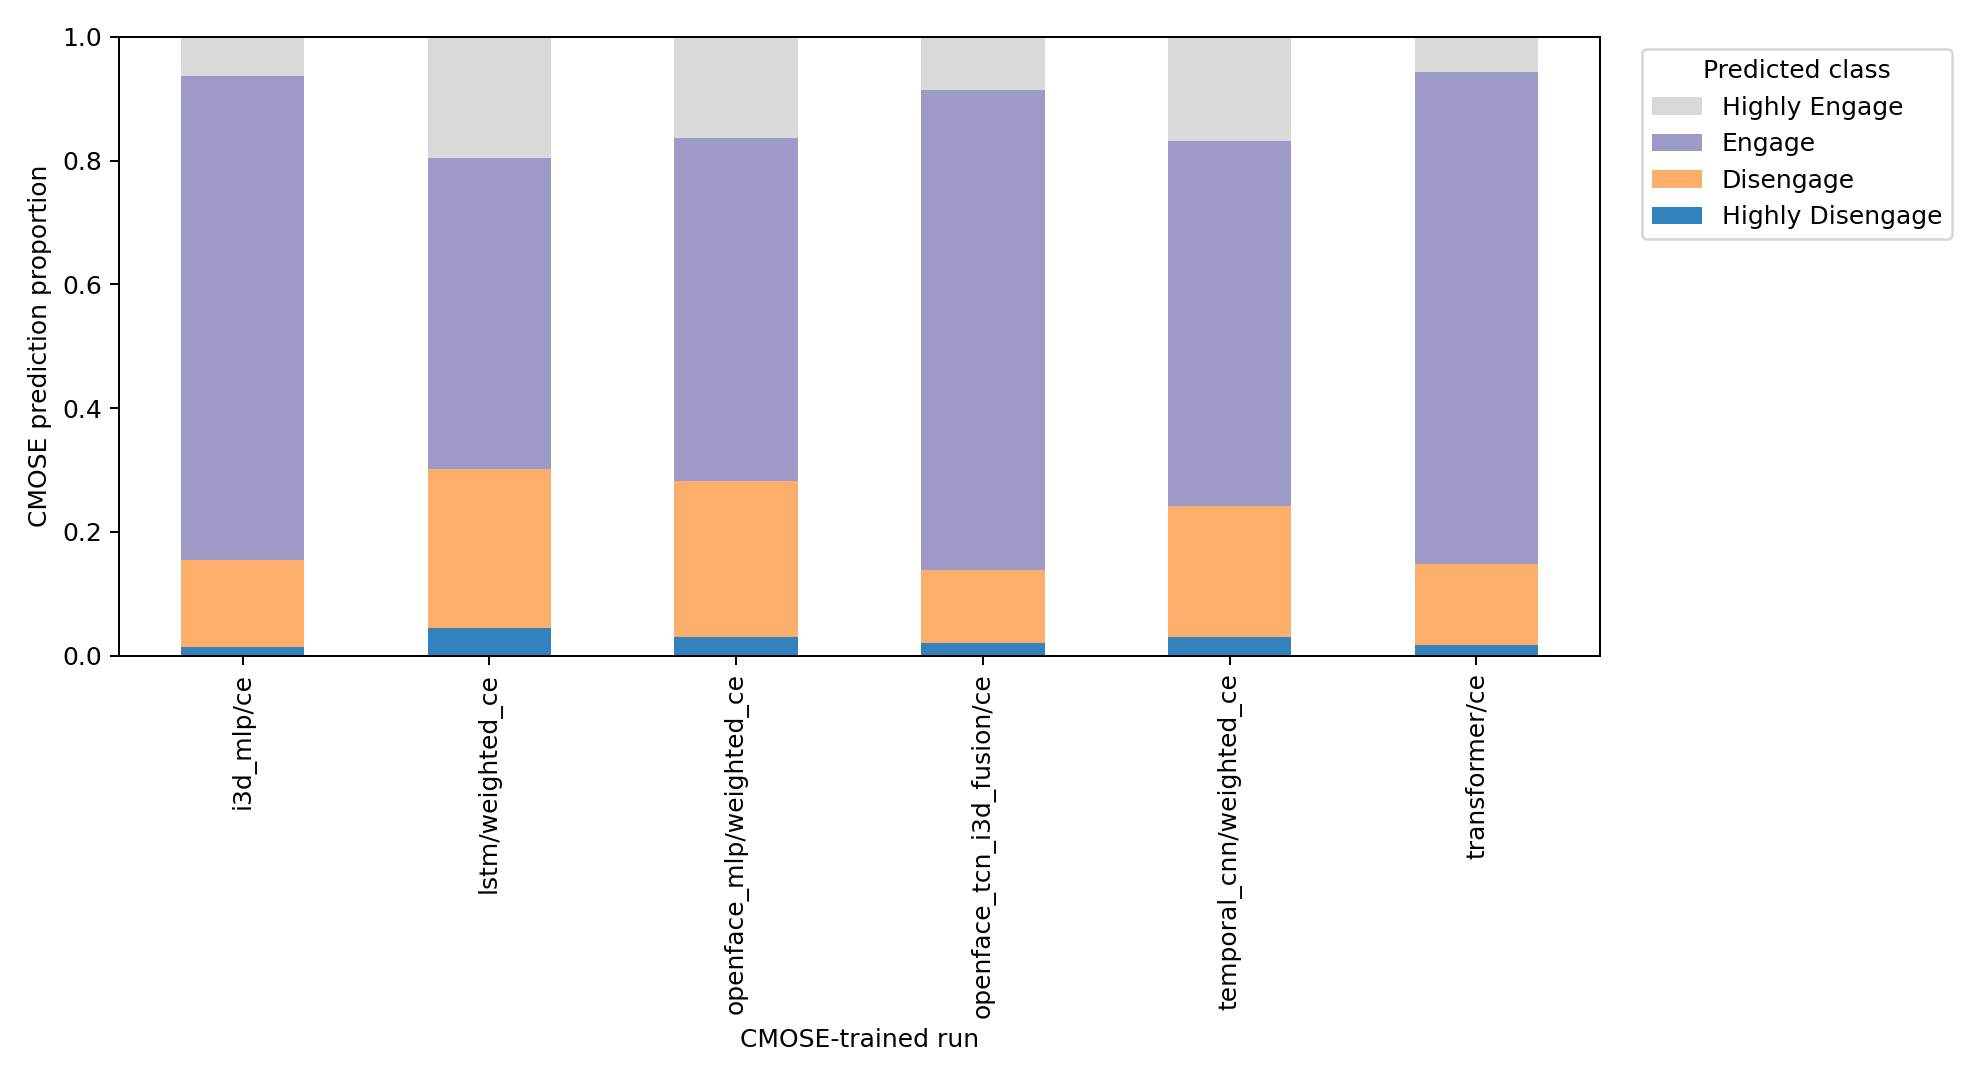

The file beside this chart, header and first rows:
run, domain, class_id, class_label, count, proportion, mean_confidence, mean_entropy
i3d_mlp/ce, cmose_test_predicted, 0, Highly Disengage, 17, 0.01392, 0.6707, 0.5867
i3d_mlp/ce, cmose_test_predicted, 1, Disengage, 172, 0.1409, 0.6666, 0.5128
i3d_mlp/ce, cmose_test_predicted, 2, Engage, 955, 0.7821, 0.791, 0.3867
i3d_mlp/ce, cmose_test_predicted, 3, Highly Engage, 77, 0.06306, 0.7317, 0.4152
lstm/weighted_ce, cmose_test_predicted, 0, Highly Disengage, 55, 0.04505, 0.7585, 0.4523
lstm/weighted_ce, cmose_test_predicted, 1, Disengage, 314, 0.2572, 0.6907, 0.4902
lstm/weighted_ce, cmose_test_predicted, 2, Engage, 613, 0.502, 0.6455, 0.5778
lstm/weighted_ce, cmose_test_predicted, 3, Highly Engage, 239, 0.1957, 0.7067, 0.4848
openface_mlp/weighted_ce, cmose_test_predicted, 0, Highly Disengage, 36, 0.02948, 0.7027, 0.4862
openface_mlp/weighted_ce, cmose_test_predicted, 1, Disengage, 309, 0.2531, 0.5637, 0.6359
openface_mlp/weighted_ce, cmose_test_predicted, 2, Engage, 676, 0.5536, 0.6213, 0.5735
openface_mlp/weighted_ce, cmose_test_predicted, 3, Highly Engage, 200, 0.1638, 0.6558, 0.5299
openface_tcn_i3d_fusion/ce, cmose_test_predicted, 0, Highly Disengage, 25, 0.02048, 0.4801, 0.8411
openface_tcn_i3d_fusion/ce, cmose_test_predicted, 1, Disengage, 144, 0.1179, 0.6019, 0.6583
openface_tcn_i3d_fusion/ce, cmose_test_predicted, 2, Engage, 948, 0.7764, 0.8518, 0.2963
openface_tcn_i3d_fusion/ce, cmose_test_predicted, 3, Highly Engage, 104, 0.08518, 0.7548, 0.4464
temporal_cnn/weighted_ce, cmose_test_predicted, 0, Highly Disengage, 37, 0.0303, 0.775, 0.3976
temporal_cnn/weighted_ce, cmose_test_predicted, 1, Disengage, 259, 0.2121, 0.7218, 0.4441
temporal_cnn/weighted_ce, cmose_test_predicted, 2, Engage, 720, 0.5897, 0.8167, 0.3257
temporal_cnn/weighted_ce, cmose_test_predicted, 3, Highly Engage, 205, 0.1679, 0.7329, 0.4364
transformer/ce, cmose_test_predicted, 0, Highly Disengage, 20, 0.01638, 0.583, 0.7004
transformer/ce, cmose_test_predicted, 1, Disengage, 160, 0.131, 0.6432, 0.5762
transformer/ce, cmose_test_predicted, 2, Engage, 972, 0.7961, 0.8034, 0.3778
transformer/ce, cmose_test_predicted, 3, Highly Engage, 69, 0.05651, 0.6626, 0.497
